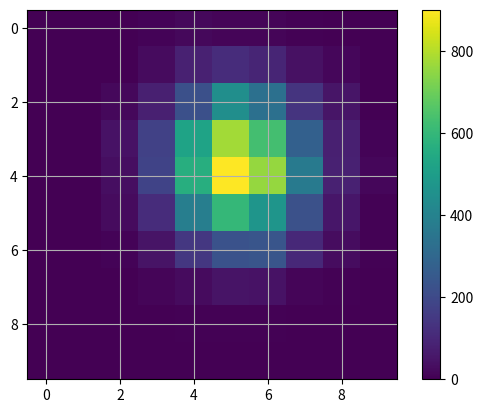

This chart was generated by the following Python code:
#!/usr/bin/env python
# coding: utf-8

# # h1 Heading
# ## h2 Heading
# ### h3 Heading
# #### h4 Heading
# ##### h5 Heading
# ###### h6 Heading
# 
# ## Horizontal Rules
# 
# ___
# 
# ---

# In[ ]:


name = 'can'


# In[ ]:


name


# In[ ]:


name = 'deveci'


# In[ ]:


name


# In[ ]:


get_ipython().system('pip list')


# In[30]:


get_ipython().run_line_magic('lsmagic', '')


# In[ ]:


get_ipython().run_line_magic('pwd', '')


# In[28]:


get_ipython().system('pip install matplotlib')


# %matplotlib inline

# In[29]:


import numpy as np

# Sample from a bivariate Gaussian distribution
mean = [0,0]
cov = [[0,1],[1,0]] 
x, y = np.random.multivariate_normal(mean, cov, 10000).T
import matplotlib.pyplot as plt

hist, xedges, yedges = np.histogram2d(x,y)
X,Y = np.meshgrid(xedges,yedges)
plt.imshow(hist)
plt.grid(True)
plt.colorbar()
plt.show()


# In[31]:


get_ipython().run_cell_magic('HTML', '', '<!DOCTYPE html>\n<html>\n<head>\n<style>\nh1 {\n  color: blue;\n  font-family: verdana;\n  font-size: 300%;\n\n}\np  {\n  color: red;\n  font-family: courier;\n  font-size: 160%;\n}\n</style>\n</head>\n<body>\n\n<h1>This is a heading</h1>\n<p>This is a paragraph.</p>\n\n</body>\n</html>')


# In[33]:


get_ipython().system('pip install pandas')


# In[34]:


import pandas as pd
import numpy as np

df = pd.DataFrame(np.random.randn(10,5))
df


# In[ ]:




